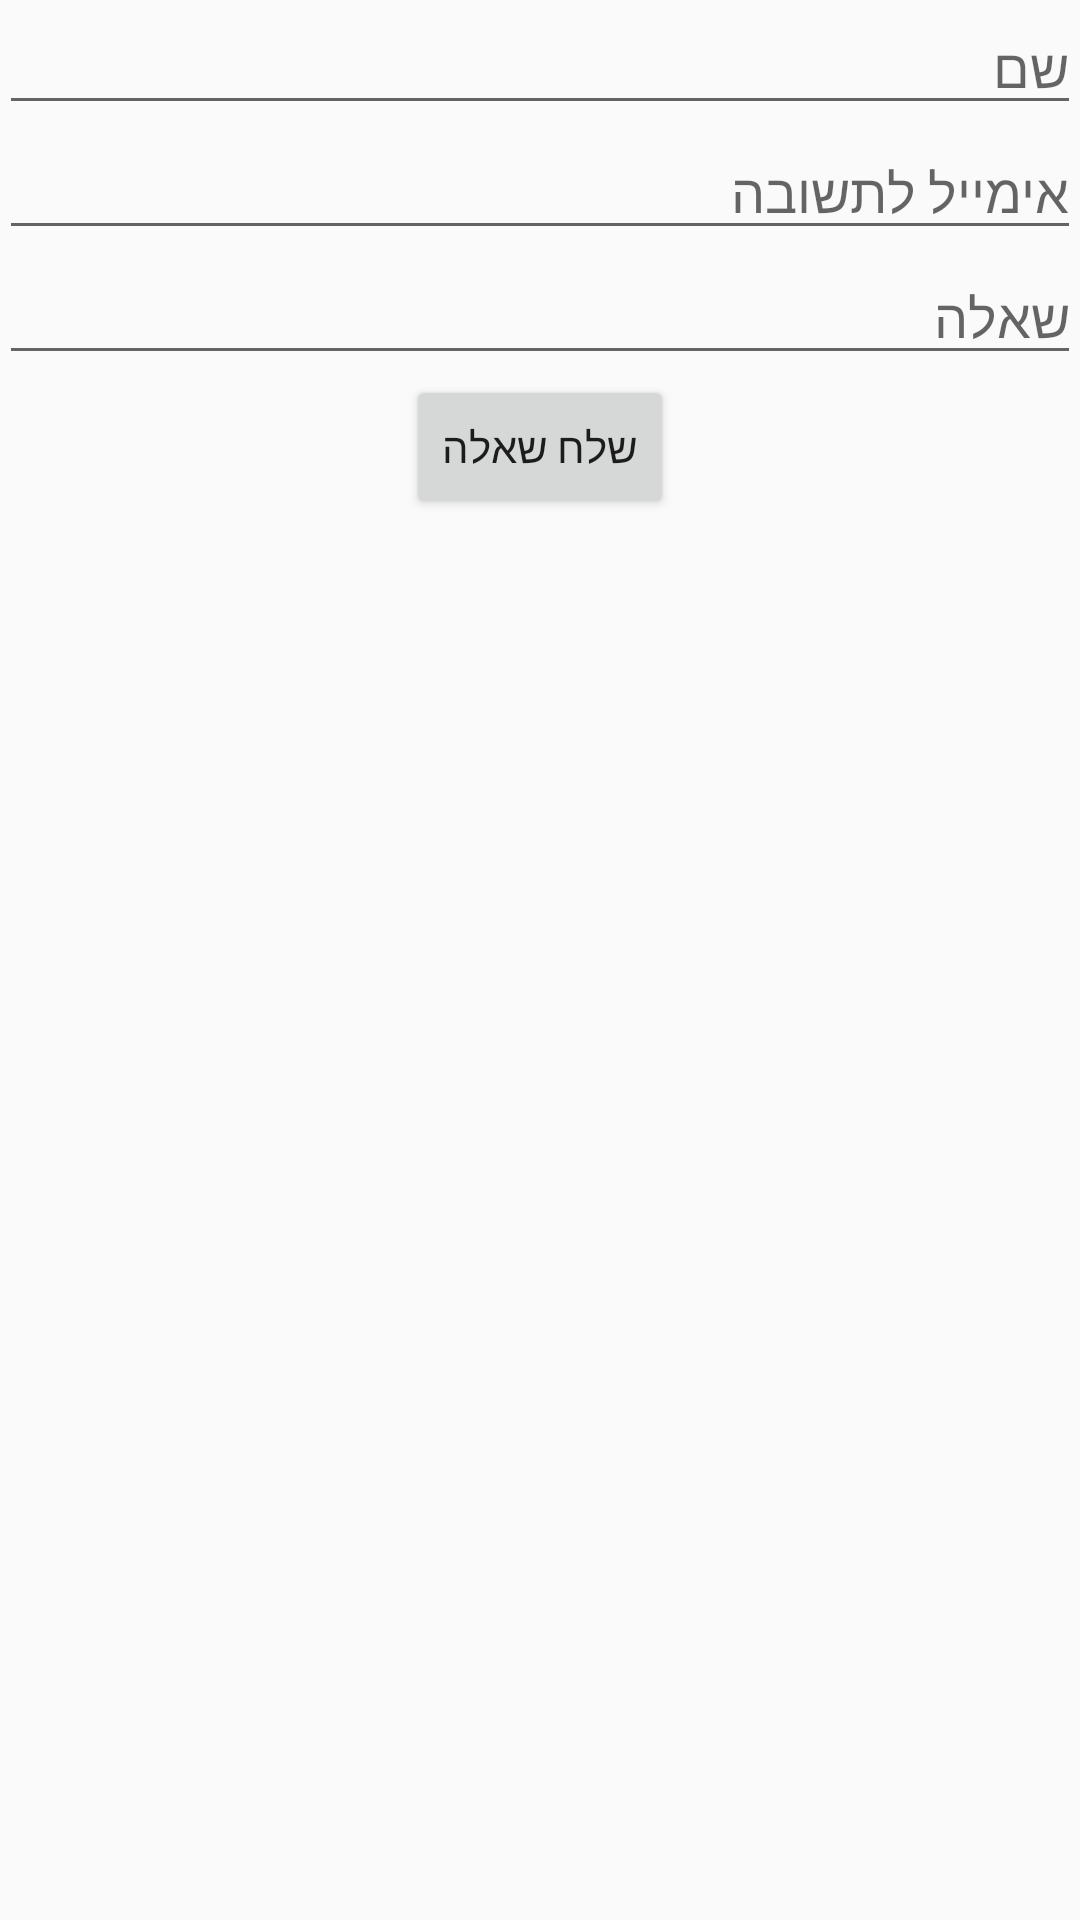

Android layout source for this screen:
<!-- AndroidManifest.xml: application theme CustomActionBarTheme -->
<!-- res/layout/fragment_shut.xml -->
<RelativeLayout xmlns:android="http://schemas.android.com/apk/res/android"
    xmlns:tools="http://schemas.android.com/tools"
    android:layout_width="match_parent"
    android:layout_height="match_parent"
    android:paddingBottom="@dimen/activity_vertical_margin"
    android:paddingLeft="@dimen/activity_horizontal_margin"
    android:paddingRight="@dimen/activity_horizontal_margin"
    android:paddingTop="@dimen/activity_vertical_margin"
    tools:context=".MainActivity$PlaceholderFragment">
<ScrollView
    android:layout_width="fill_parent"
    android:layout_height="fill_parent">

    <LinearLayout
        android:layout_width="match_parent"
        android:layout_height="match_parent"
        android:layout_alignParentTop="true"
        android:layout_centerHorizontal="true"
        android:orientation="vertical">

        <EditText
            android:id="@+id/etShutName"
            android:layout_width="match_parent"
            android:layout_height="wrap_content"
            android:layout_gravity="center_horizontal"
            android:hint="@string/tvShutName" />

        <EditText
            android:id="@+id/etShutEmail"
            android:layout_width="match_parent"
            android:layout_height="wrap_content"
            android:layout_gravity="center_horizontal"
            android:ems="10"
            android:hint="@string/tvShutEmail"
            android:inputType="textEmailAddress" />

        <EditText
            android:id="@+id/etShutQuestion"
            android:layout_width="match_parent"
            android:layout_height="wrap_content"
            android:layout_gravity="right"
            android:ems="10"
            android:hint="@string/tvShutQuestion"
            android:inputType="textMultiLine" />

        <Button
            android:id="@+id/btnShutSend"
            android:layout_width="wrap_content"
            android:layout_height="wrap_content"
            android:layout_gravity="center_horizontal"
            android:text="@string/btnShutSend" />


    </LinearLayout>
</ScrollView>
</RelativeLayout>
<!-- resources referenced by this layout -->
<resources>
  <string name="btnShutSend">שלח שאלה</string>
  <string name="tvShutEmail">אימייל לתשובה</string>
  <string name="tvShutName">שם</string>
  <string name="tvShutQuestion">שאלה</string>
  <style name="CustomActionBarTheme" parent="@style/Theme.AppCompat.Light">
          <item name="android:actionBarStyle" tools:ignore="NewApi">@style/MyActionBar</item>
          <item name="actionBarStyle">@style/MyActionBar</item>
          
          
          <item name="android:actionBarTabStyle" tools:ignore="NewApi">@style/MyActionBarTabStyle</item>
          <item name="actionBarTabStyle">@style/MyActionBarTabStyle</item>
      </style>
  <style name="MyActionBar" parent="@style/Widget.AppCompat.Light.ActionBar.Solid.Inverse">
      <item name="android:background" tools:ignore="NewApi">@color/actionBarBg</item>
      <item name="background">@color/actionBarBg</item>
      <item name="android:backgroundStacked" tools:ignore="NewApi">@color/actionBarTabBarBg</item>
      <item name="backgroundStacked">@color/actionBarTabBarBg</item>
      <item name="android:backgroundSplit" tools:ignore="NewApi">@color/actionBarBg</item>
      <item name="backgroundSplit">@color/actionBarBg</item>
  </style>
  <style name="MyActionBarTabStyle" parent="@style/Widget.AppCompat.Light.ActionBar.TabView">
      <item name="android:background">@drawable/tab_indicator_ab_actionbar</item>
  </style>
  <color name="actionBarBg">#fff6f398</color>
  <color name="actionBarTabBarBg">#ffffcf47</color>
</resources>
